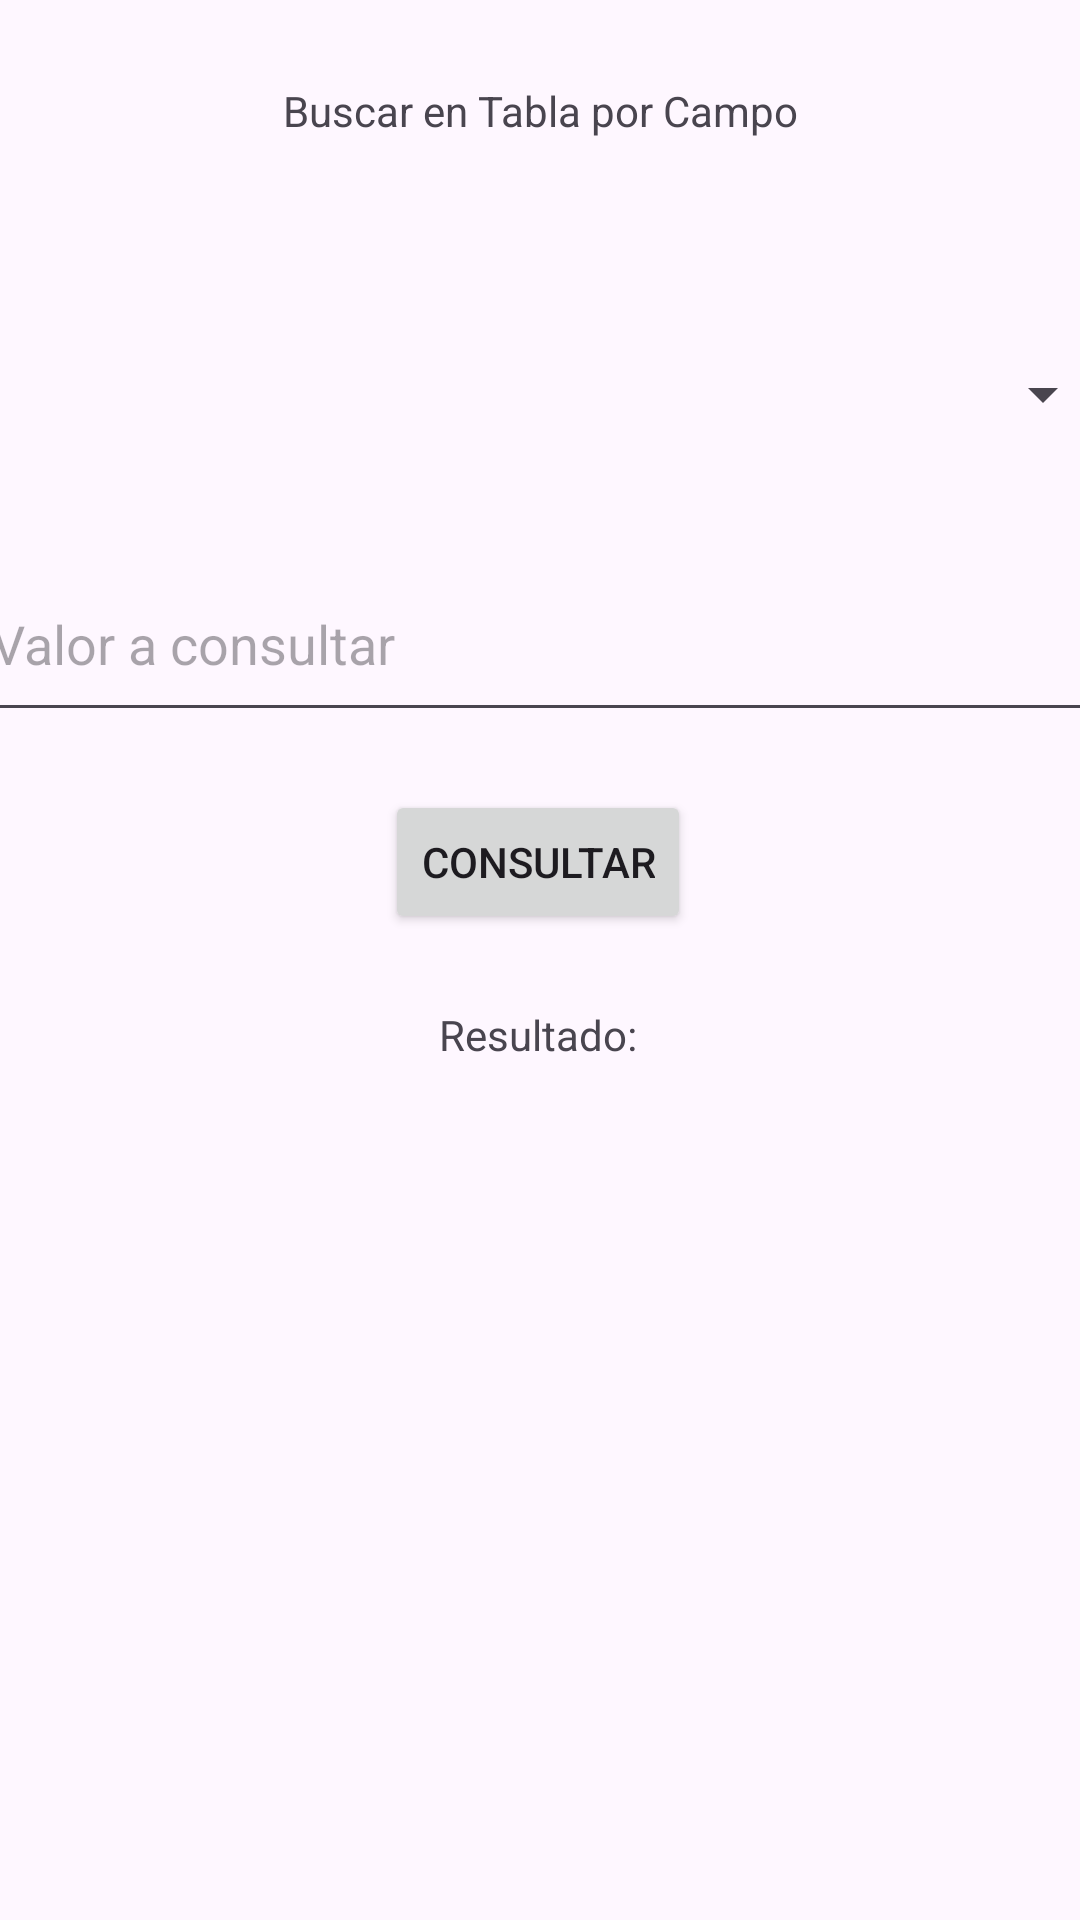

Android layout source for this screen:
<!-- AndroidManifest.xml: application theme Theme.BDFerreteria -->
<!-- res/layout/activity_buscar.xml -->
<?xml version="1.0" encoding="utf-8"?>
<androidx.constraintlayout.widget.ConstraintLayout xmlns:android="http://schemas.android.com/apk/res/android"
    xmlns:app="http://schemas.android.com/apk/res-auto"
    xmlns:tools="http://schemas.android.com/tools"
    android:layout_width="match_parent"
    android:layout_height="match_parent"
    tools:context=".BuscarActivity">


    <Spinner
        android:id="@+id/spinnerColumnaBuscar"
        android:layout_width="381dp"
        android:layout_height="56dp"
        app:layout_constraintBottom_toBottomOf="parent"
        app:layout_constraintEnd_toEndOf="parent"
        app:layout_constraintHorizontal_bias="0.466"
        app:layout_constraintStart_toStartOf="parent"
        app:layout_constraintTop_toTopOf="parent"
        app:layout_constraintVertical_bias="0.177" />

    <TextView
        android:id="@+id/textViewTituloBuscar"
        android:layout_width="wrap_content"
        android:layout_height="wrap_content"
        android:text="Buscar en Tabla por Campo"
        app:layout_constraintBottom_toBottomOf="parent"
        app:layout_constraintEnd_toEndOf="parent"
        app:layout_constraintStart_toStartOf="parent"
        app:layout_constraintTop_toTopOf="parent"
        app:layout_constraintVertical_bias="0.044" />

    <TextView
        android:id="@+id/textViewResultadoBuscar"
        android:layout_width="wrap_content"
        android:layout_height="wrap_content"
        android:text="Resultado:"
        app:layout_constraintBottom_toBottomOf="parent"
        app:layout_constraintEnd_toEndOf="parent"
        app:layout_constraintHorizontal_bias="0.498"
        app:layout_constraintStart_toStartOf="parent"
        app:layout_constraintTop_toTopOf="parent"
        app:layout_constraintVertical_bias="0.54" />

    <EditText
        android:id="@+id/editTextValorBuscar"
        android:layout_width="373dp"
        android:layout_height="62dp"
        android:ems="10"
        android:hint="Valor a consultar"
        android:inputType="text"
        app:layout_constraintBottom_toBottomOf="parent"
        app:layout_constraintEnd_toEndOf="parent"
        app:layout_constraintHorizontal_bias="0.578"
        app:layout_constraintStart_toStartOf="parent"
        app:layout_constraintTop_toTopOf="parent"
        app:layout_constraintVertical_bias="0.315" />

    <Button
        android:id="@+id/buttonConsultarBuscar"
        android:layout_width="wrap_content"
        android:layout_height="wrap_content"
        android:onClick="ConsultarBusqueda"
        android:text="Consultar"
        app:layout_constraintBottom_toBottomOf="parent"
        app:layout_constraintEnd_toEndOf="parent"
        app:layout_constraintHorizontal_bias="0.498"
        app:layout_constraintStart_toStartOf="parent"
        app:layout_constraintTop_toTopOf="parent"
        app:layout_constraintVertical_bias="0.445" />


</androidx.constraintlayout.widget.ConstraintLayout>
<!-- resources referenced by this layout -->
<resources>
  <style name="Theme.BDFerreteria" parent="Base.Theme.BDFerreteria" />
  <style name="Base.Theme.BDFerreteria" parent="Theme.Material3.DayNight.NoActionBar">
          
          
      </style>
</resources>
